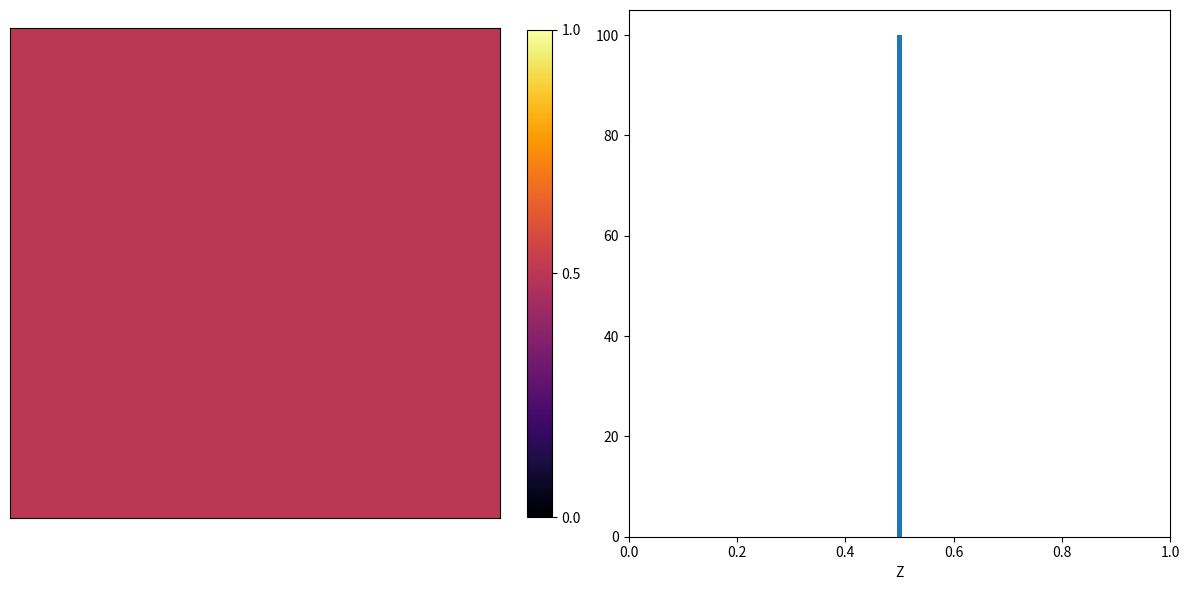

Reproduce this figure in Python.
#!/usr/bin/python
# McDermott
# 8-4-2017

import math
import numpy as np
import matplotlib.pyplot as plt

#data = np.random.randint(2,size=(10,10))

data = np.ones([10,10]) * 0.5
data[:,5:10] = np.ones([10,5]) * 0.5

print(np.var(data))

fig=plt.figure(figsize=(12,6))

#https://matplotlib.org/users/colormaps.html
ax1 = plt.subplot(1, 2, 1)
cax = ax1.imshow(data, interpolation='nearest', \
    cmap=plt.cm.get_cmap('inferno'), vmin=0, vmax=1)
cbar = fig.colorbar(cax, ticks=[0, 0.5, 1], fraction=0.045, pad=.05)

#plt.axis('off') # remove ticks and labels
ax1.set_xticks([])
ax1.set_yticks([])

ax2=plt.subplot(1, 2, 2)
binBoundaries = np.linspace(0,1,100)
plt.hist(data.reshape(np.size(data)), bins=binBoundaries)
plt.xlim(0,1)
ax2.set_xlabel('Z')

plt.tight_layout()

#plt.show()

fig.savefig('histogram.pdf', format='pdf', bbox_inches='tight')
fig.clf()
